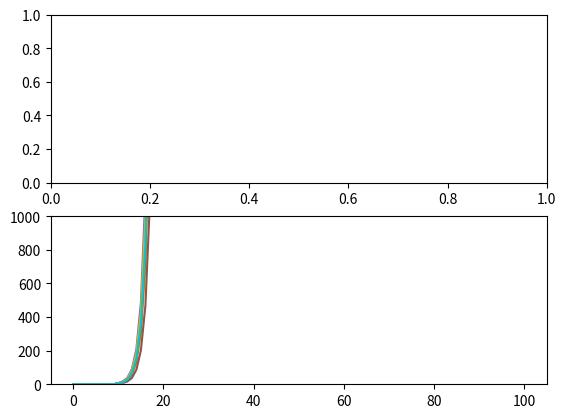

Source code (Python):
import numpy as np
import matplotlib.pyplot as plt



def run():
    
    # Base neural parameters
    time = 101
    neuron_sum = 10

    # Weights
    v = np.random.rand(neuron_sum, neuron_sum) # Feed-forward weights, every pre-synaptic axon connects to every dendrite
    w = np.random.rand(neuron_sum, neuron_sum); w *= 0.5 # Feed-back weights, post-synaptic back to pre-synaptic, reduced strength 


    # Neural responses
    x = np.zeros((time, 1, neuron_sum)); x[9, :] = 1 # Creates column for pre-synaptic dendritic input, not transposed
    y = np.zeros((time, 1, neuron_sum)) # Creates column for neural post-synaptic output, 
    
    
    print(v)
    
    for t in range(0, time):
        y[t] = (w @ y[t-1].T + v @ x[t-1].T).T # Transposes product to fit back in neuron row array
        
    

    
    fig, axs = plt.subplots(2)
    axs[1].set_ylim(0, 1000)
    
    for i in range(neuron_sum): axs[1].plot(y[:, :, i])
    plt.show()
    



if __name__ == "__main__":
    run()
